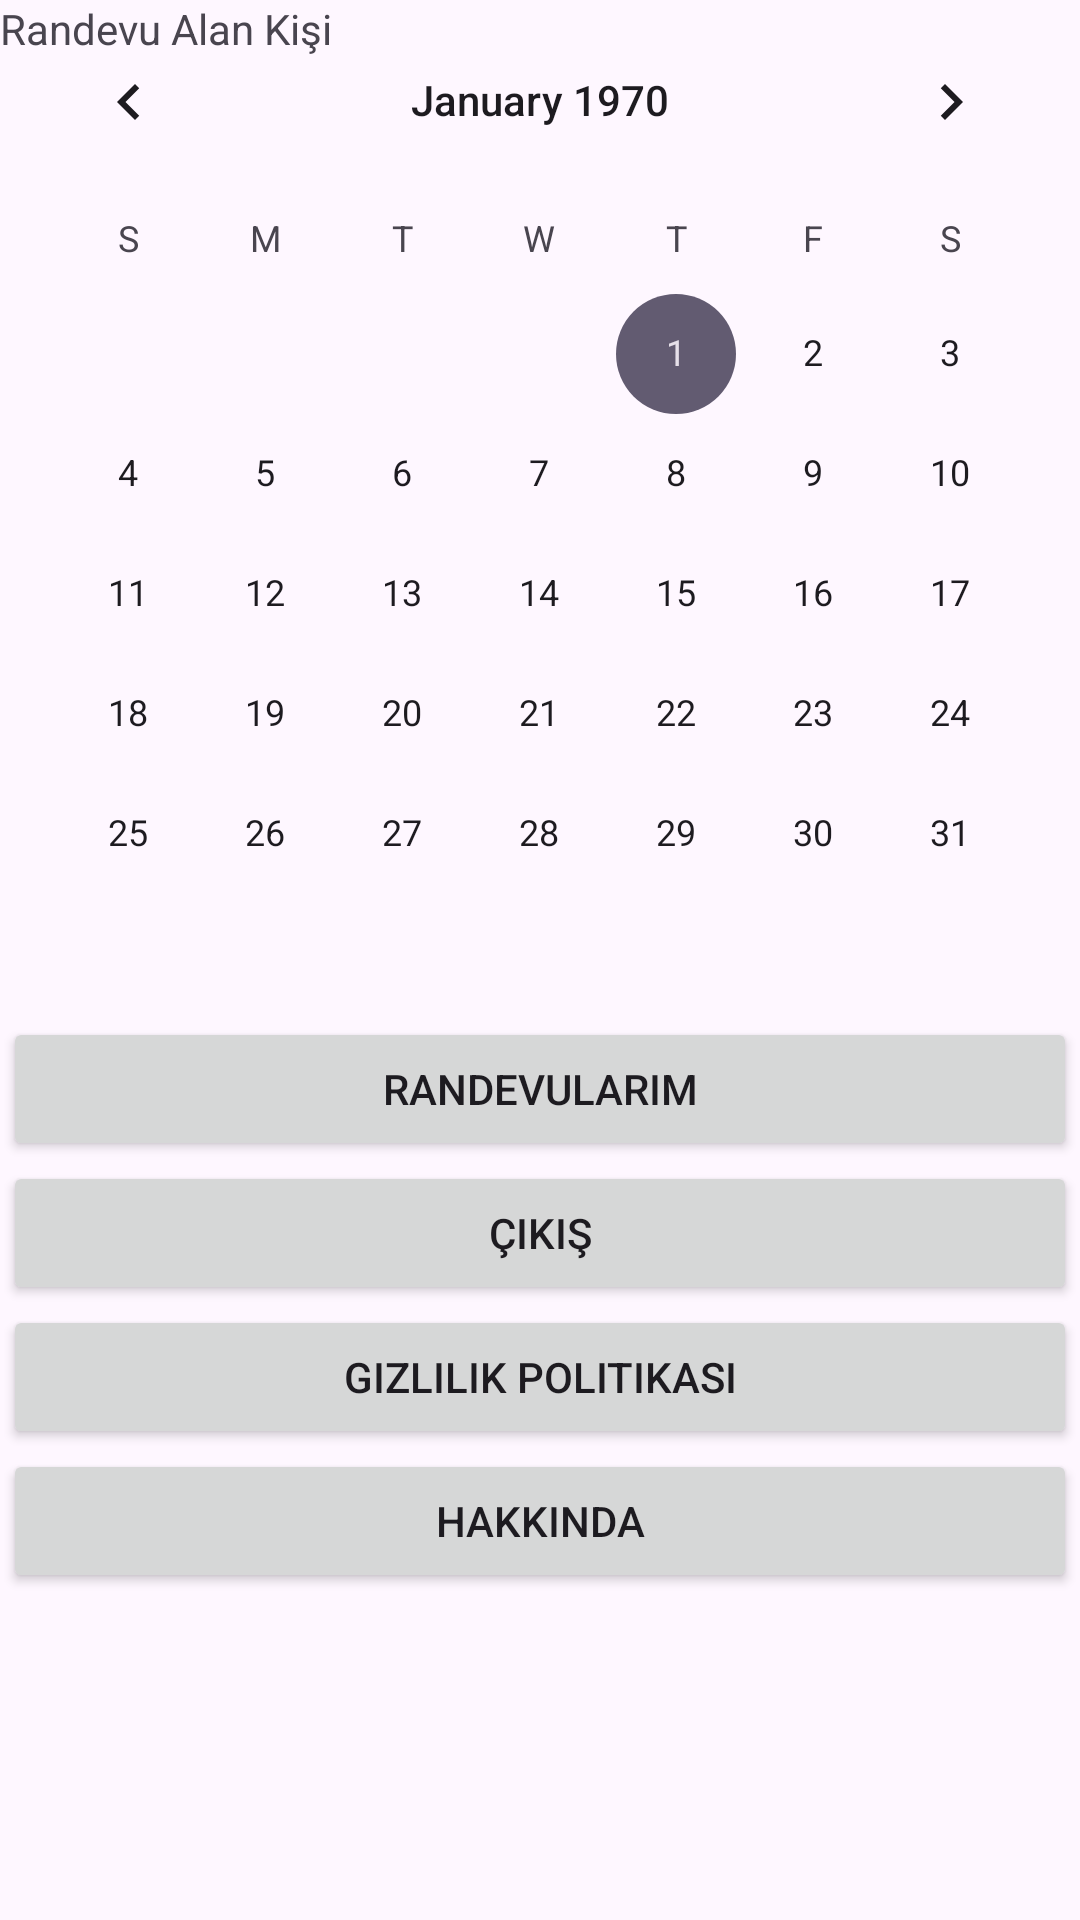

Android layout source for this screen:
<!-- AndroidManifest.xml: application theme Theme.RandevuAPP -->
<!-- res/layout/activity_main2.xml -->
<?xml version="1.0" encoding="utf-8"?>
<androidx.constraintlayout.widget.ConstraintLayout xmlns:android="http://schemas.android.com/apk/res/android"
    xmlns:app="http://schemas.android.com/apk/res-auto"
    xmlns:tools="http://schemas.android.com/tools"
    android:layout_width="match_parent"
    android:layout_height="match_parent"
    tools:context=".MainActivity2">

    <TextView
        android:id="@+id/textView"
        android:layout_width="wrap_content"
        android:layout_height="wrap_content"
        android:layout_marginBottom="320dp"
        android:text="Randevu Alan Kişi"
        app:layout_constraintBottom_toTopOf="@+id/linearLayout2"
        app:layout_constraintStart_toStartOf="@+id/calendarView"
        app:layout_constraintTop_toTopOf="parent" />

    <CalendarView
        android:id="@+id/calendarView"
        android:layout_width="0dp"
        android:layout_height="wrap_content"
        android:layout_marginBottom="1dp"
        app:layout_constraintBottom_toTopOf="@+id/linearLayout2"
        app:layout_constraintEnd_toEndOf="parent"
        app:layout_constraintStart_toStartOf="parent"
        app:layout_constraintTop_toTopOf="parent" />

    <LinearLayout
        android:id="@+id/linearLayout2"
        android:layout_width="0dp"
        android:layout_height="0dp"
        android:layout_marginStart="1dp"
        android:layout_marginEnd="1dp"
        android:layout_marginBottom="1dp"
        android:orientation="vertical"
        app:layout_constraintBottom_toBottomOf="parent"
        app:layout_constraintEnd_toEndOf="parent"
        app:layout_constraintStart_toStartOf="parent"
        app:layout_constraintTop_toBottomOf="@+id/calendarView">

        <Button
            android:id="@+id/my_randevu"
            android:layout_width="match_parent"
            android:layout_height="wrap_content"
            android:text="Randevularım" />

        <Button
            android:id="@+id/cikis"
            android:layout_width="match_parent"
            android:layout_height="wrap_content"
            android:text="Çıkış" />

        <Button
            android:id="@+id/gizlilik"
            android:layout_width="match_parent"
            android:layout_height="wrap_content"
            android:text="Gizlilik Politikası" />

        <Button
            android:id="@+id/button5"
            android:layout_width="match_parent"
            android:layout_height="wrap_content"
            android:text="Hakkında" />
    </LinearLayout>

</androidx.constraintlayout.widget.ConstraintLayout>
<!-- resources referenced by this layout -->
<resources>
  <style name="Theme.RandevuAPP" parent="Base.Theme.RandevuAPP" />
  <style name="Base.Theme.RandevuAPP" parent="Theme.Material3.DayNight.NoActionBar">
          
          
      </style>
</resources>
